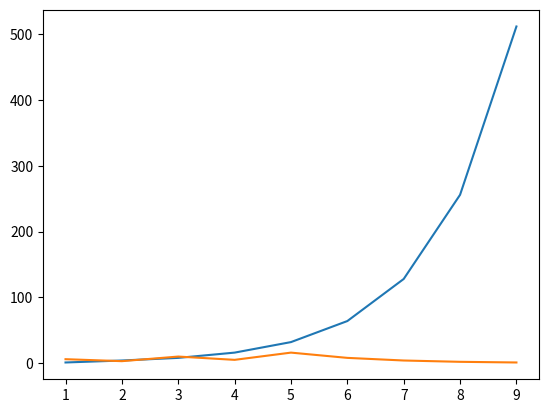

The matplotlib source for this figure:
# importing matplotlib module 
from matplotlib import pyplot as plt


n=12
z=[]
 
while(1):
    if n == 1.0:
        break
            # if r is even then divide by 2
    if n % 2 == 0.0:            
        n = n / 2
        z.append(n)
    else: # if odd apply the 3n + 1
        n = 3*n+1
        z.append(n)
            
 
# raise number to power
# 2^0 = 1
2**2
 
# x-axis values
y = [1**2, 2**2, 2**3, 2**4, 2**5, 2**6, 2**7, 2**8, 2**9]
 
# Y-axis values
x = [1, 2, 3, 4, 5, 6, 7, 8, 9]

o = [1,2,3,4,5,6,7,8,9]
 
# Function to plot
plt.plot(x, y)
plt.plot(o, z)
 
# function to show the plot
plt.show()